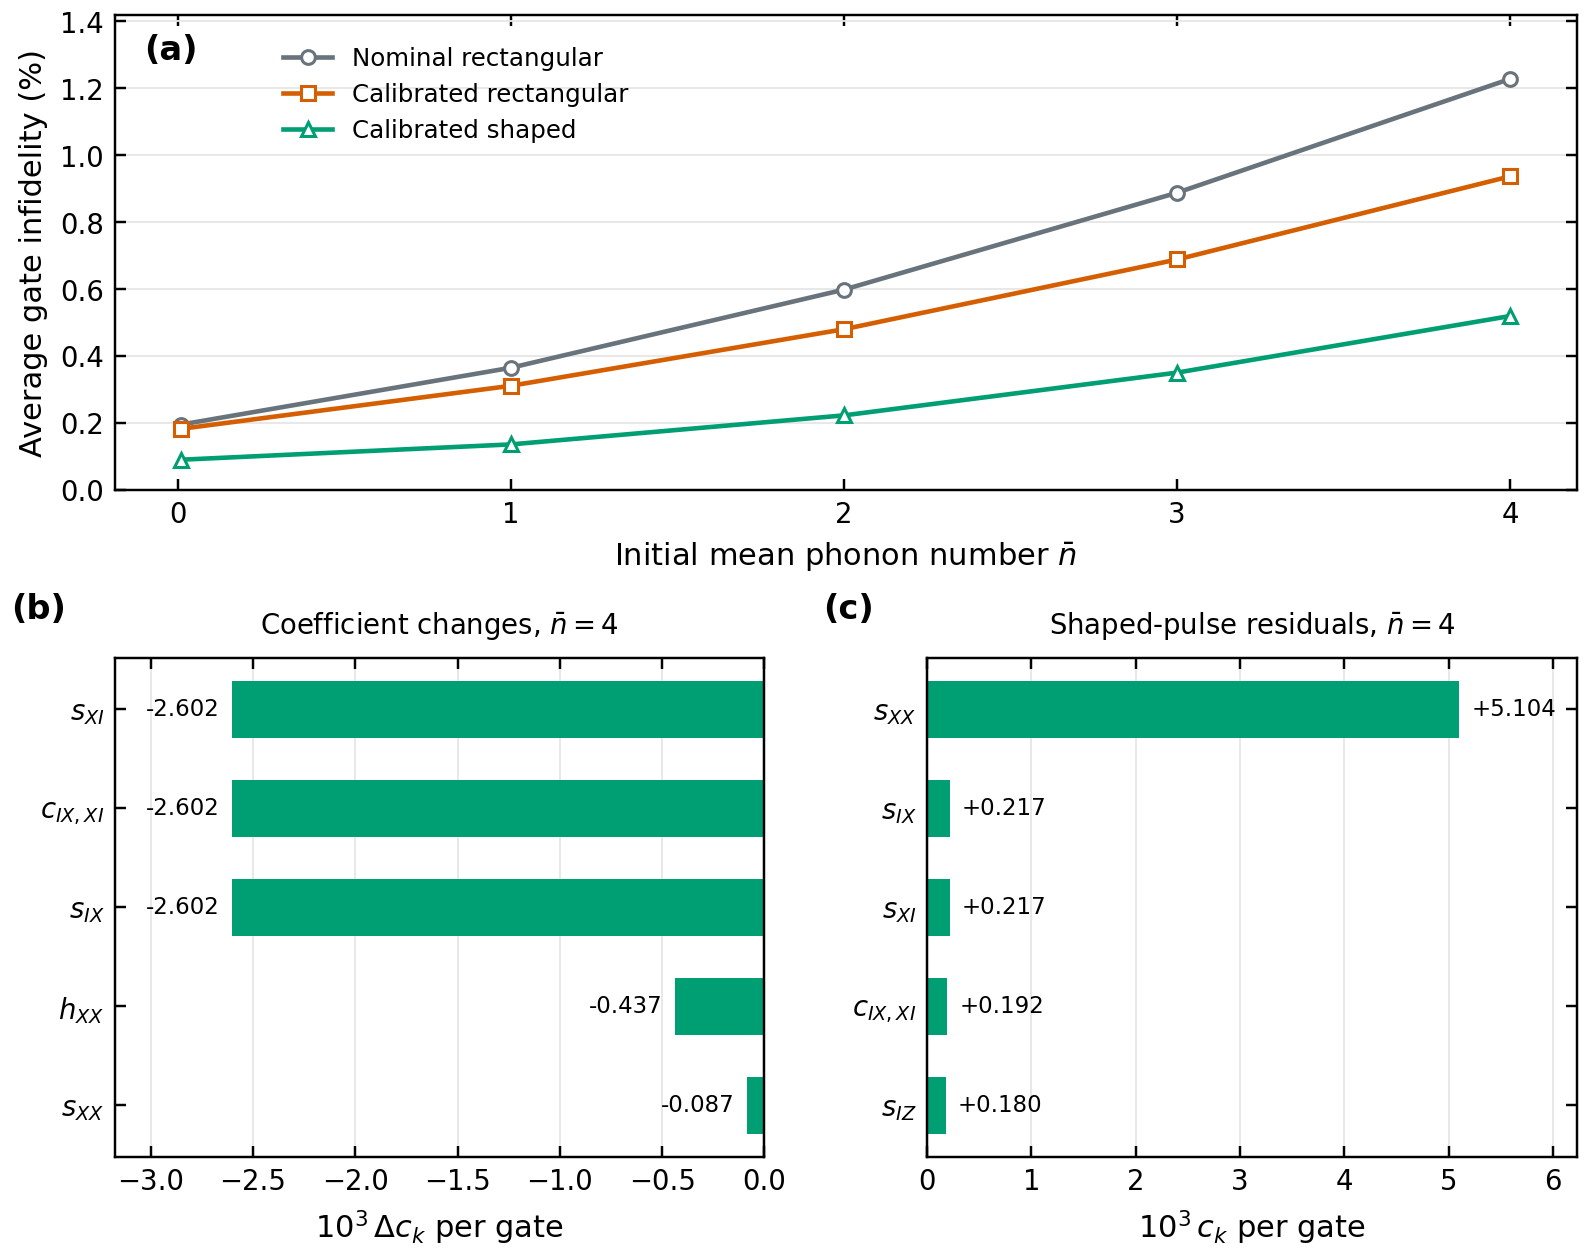

The file beside this chart, header and first rows:
, rectangular, shaped, change
H:IX, 1.0255195931820424e-10, -5.195560948352396e-08, -5.205816144284216e-08
H:IY, -3.643717410218882e-13, -3.4289230016364657e-10, -3.4252792842262467e-10
H:IZ, 4.9917327788773036e-17, 6.655695537367933e-11, 6.655690545635154e-11
H:XI, 1.0255185100303419e-10, -4.809376384466359e-08, -4.8196315695666626e-08
H:XX, 0.0004161, -2.105334986105948e-05, -0.0004371
H:XY, -4.9438188866625136e-17, 1.8879081951539857e-10, 1.8879086895358744e-10
H:XZ, 2.0152319790983343e-13, 3.445625129934937e-10, 3.4436098979558387e-10
H:YI, -3.6438109053743516e-13, 1.438952871350065e-09, 1.4393172524406025e-09
H:YX, -3.2218106723077924e-17, -5.524091360394013e-10, -5.524091038212945e-10
H:YY, 3.420920188289701e-17, 4.2169599649313126e-10, 4.2169596228392937e-10
H:YZ, 2.2056380209502357e-17, -1.0074348829714258e-09, -1.007434905027806e-09
H:ZI, -1.491100049637592e-17, -1.2211805558239704e-10, -1.2211804067139654e-10
H:ZX, 2.0145608223555638e-13, -1.526268033455067e-11, -1.5464136416786226e-11
H:ZY, -2.82839401138645e-17, 8.998009181885968e-10, 8.998009464725369e-10
H:ZZ, -8.81472325021631e-18, -4.392495902030674e-16, -4.304348669528511e-16
S:IX, 0.00282, 0.0002172, -0.002602
S:IY, 0.0001079, 6.549000417926162e-05, -4.241113287937825e-05
S:IZ, 0.000138, 0.0001804, 4.245860076858136e-05
S:XI, 0.00282, 0.0002172, -0.002602
S:XX, 0.005191, 0.005104, -8.668959627567124e-05
S:XY, 0.0001379, 0.0001804, 4.24560408560937e-05
S:XZ, 0.0001079, 6.537913180393535e-05, -4.2503508745437606e-05
S:YI, 0.0001079, 6.548931284826775e-05, -4.241182421002571e-05
S:YX, 0.0001379, 0.0001804, 4.245502407068376e-05
S:YY, 1.469901143005476e-09, 4.338791148843918e-09, 2.868890005838442e-09
S:YZ, -3.059200879055278e-09, -6.785008169131641e-09, -3.725807290076363e-09
S:ZI, 0.000138, 0.0001804, 4.245711122721291e-05
S:ZX, 0.0001079, 6.538232946199328e-05, -4.250031108745185e-05
S:ZY, -3.059201176873875e-09, -6.8987899007810424e-09, -3.839588723907167e-09
S:ZZ, 4.648502654055686e-09, 9.345006023674628e-09, 4.696503369618942e-09
C:IX,IY, -1.8241866921742195e-17, 1.9154146273019947e-10, 1.9154148097206638e-10
C:IX,IZ, -3.6439569770587807e-13, 1.9010301820780415e-10, 1.9046741390551003e-10
C:IX,XI, 0.002795, 0.0001922, -0.002602
C:IX,XX, -1.2743675904169626e-10, 3.048744845866907e-08, 3.061488521771077e-08
C:IX,XY, -2.0150163877308565e-13, -8.652878802266303e-11, -8.632728638388994e-11
C:IX,XZ, -3.7413002145972016e-17, 3.1325149544081645e-09, 3.132514991821167e-09
C:IX,YI, -8.036412799801121e-17, 4.715233708043798e-10, 4.715234511685077e-10
C:IX,YX, -3.601369962939941e-11, -1.860463708244062e-08, -1.8568623382811218e-08
C:IX,YY, 4.208881337412003e-17, 2.1789994232237275e-09, 2.1789993811349143e-09
C:IX,YZ, 6.716774410396916e-17, -1.2807183413875305e-10, -1.2807190130649715e-10
C:IX,ZI, -6.515275632968723e-11, -1.4100831884632973e-09, -1.3449304321336101e-09
C:IX,ZX, 1.1216730952697185e-17, 1.9331259174089328e-09, 1.933125906192202e-09
C:IX,ZY, 5.098816428734517e-17, 4.964252039806375e-16, 4.454370396932924e-16
C:IX,ZZ, 6.135152671423061e-17, -8.998012688611844e-10, -8.998013302127111e-10
C:IY,IZ, 5.3347330606039154e-11, 2.0167014593421362e-08, 2.0113667262815322e-08
C:IY,XI, 1.90717498639874e-18, -8.939487522453919e-11, -8.939487713171417e-11
C:IY,XX, 2.015699053466223e-13, 2.396619726864699e-10, 2.394604027811233e-10
C:IY,XY, -3.684811906549887e-11, -1.984943515627276e-09, -1.948095396561777e-09
C:IY,XZ, -4.928771592030828e-05, -4.373668436559375e-05, 5.551031554714525e-06
C:IY,YI, -1.4933726923263596e-17, 1.778322224180441e-13, 1.7784715614496737e-13
C:IY,YX, -4.298089808537784e-17, -1.7446273798908036e-09, -1.7446273369099055e-09
C:IY,YY, -4.032131708328305e-11, -2.120023987444977e-08, -2.115991855736649e-08
C:IY,YZ, 4.6340486924043775e-17, 7.74092585359291e-11, 7.740921219544217e-11
C:IY,ZI, -5.4423513599520253e-17, 2.728250237854183e-10, 2.728250782089319e-10
C:IY,ZX, 8.354945445309613e-18, -5.054923586445798e-16, -5.138473040898894e-16
C:IY,ZY, -4.4285951423181595e-17, -1.3458156699745691e-09, -1.3458156256886178e-09
C:IY,ZZ, 2.2564029612593886e-13, 5.608006717447392e-10, 5.605750314486133e-10
C:IZ,XI, -6.515284176334928e-11, -3.4730432001310118e-09, -3.4078903583676623e-09
C:IZ,XX, -1.254348766305442e-18, -7.77785612814032e-10, -7.777856115596832e-10
C:IZ,XY, 4.740246779578436e-05, 7.359563566689412e-05, 2.6193167871109766e-05
... 180 more rows
